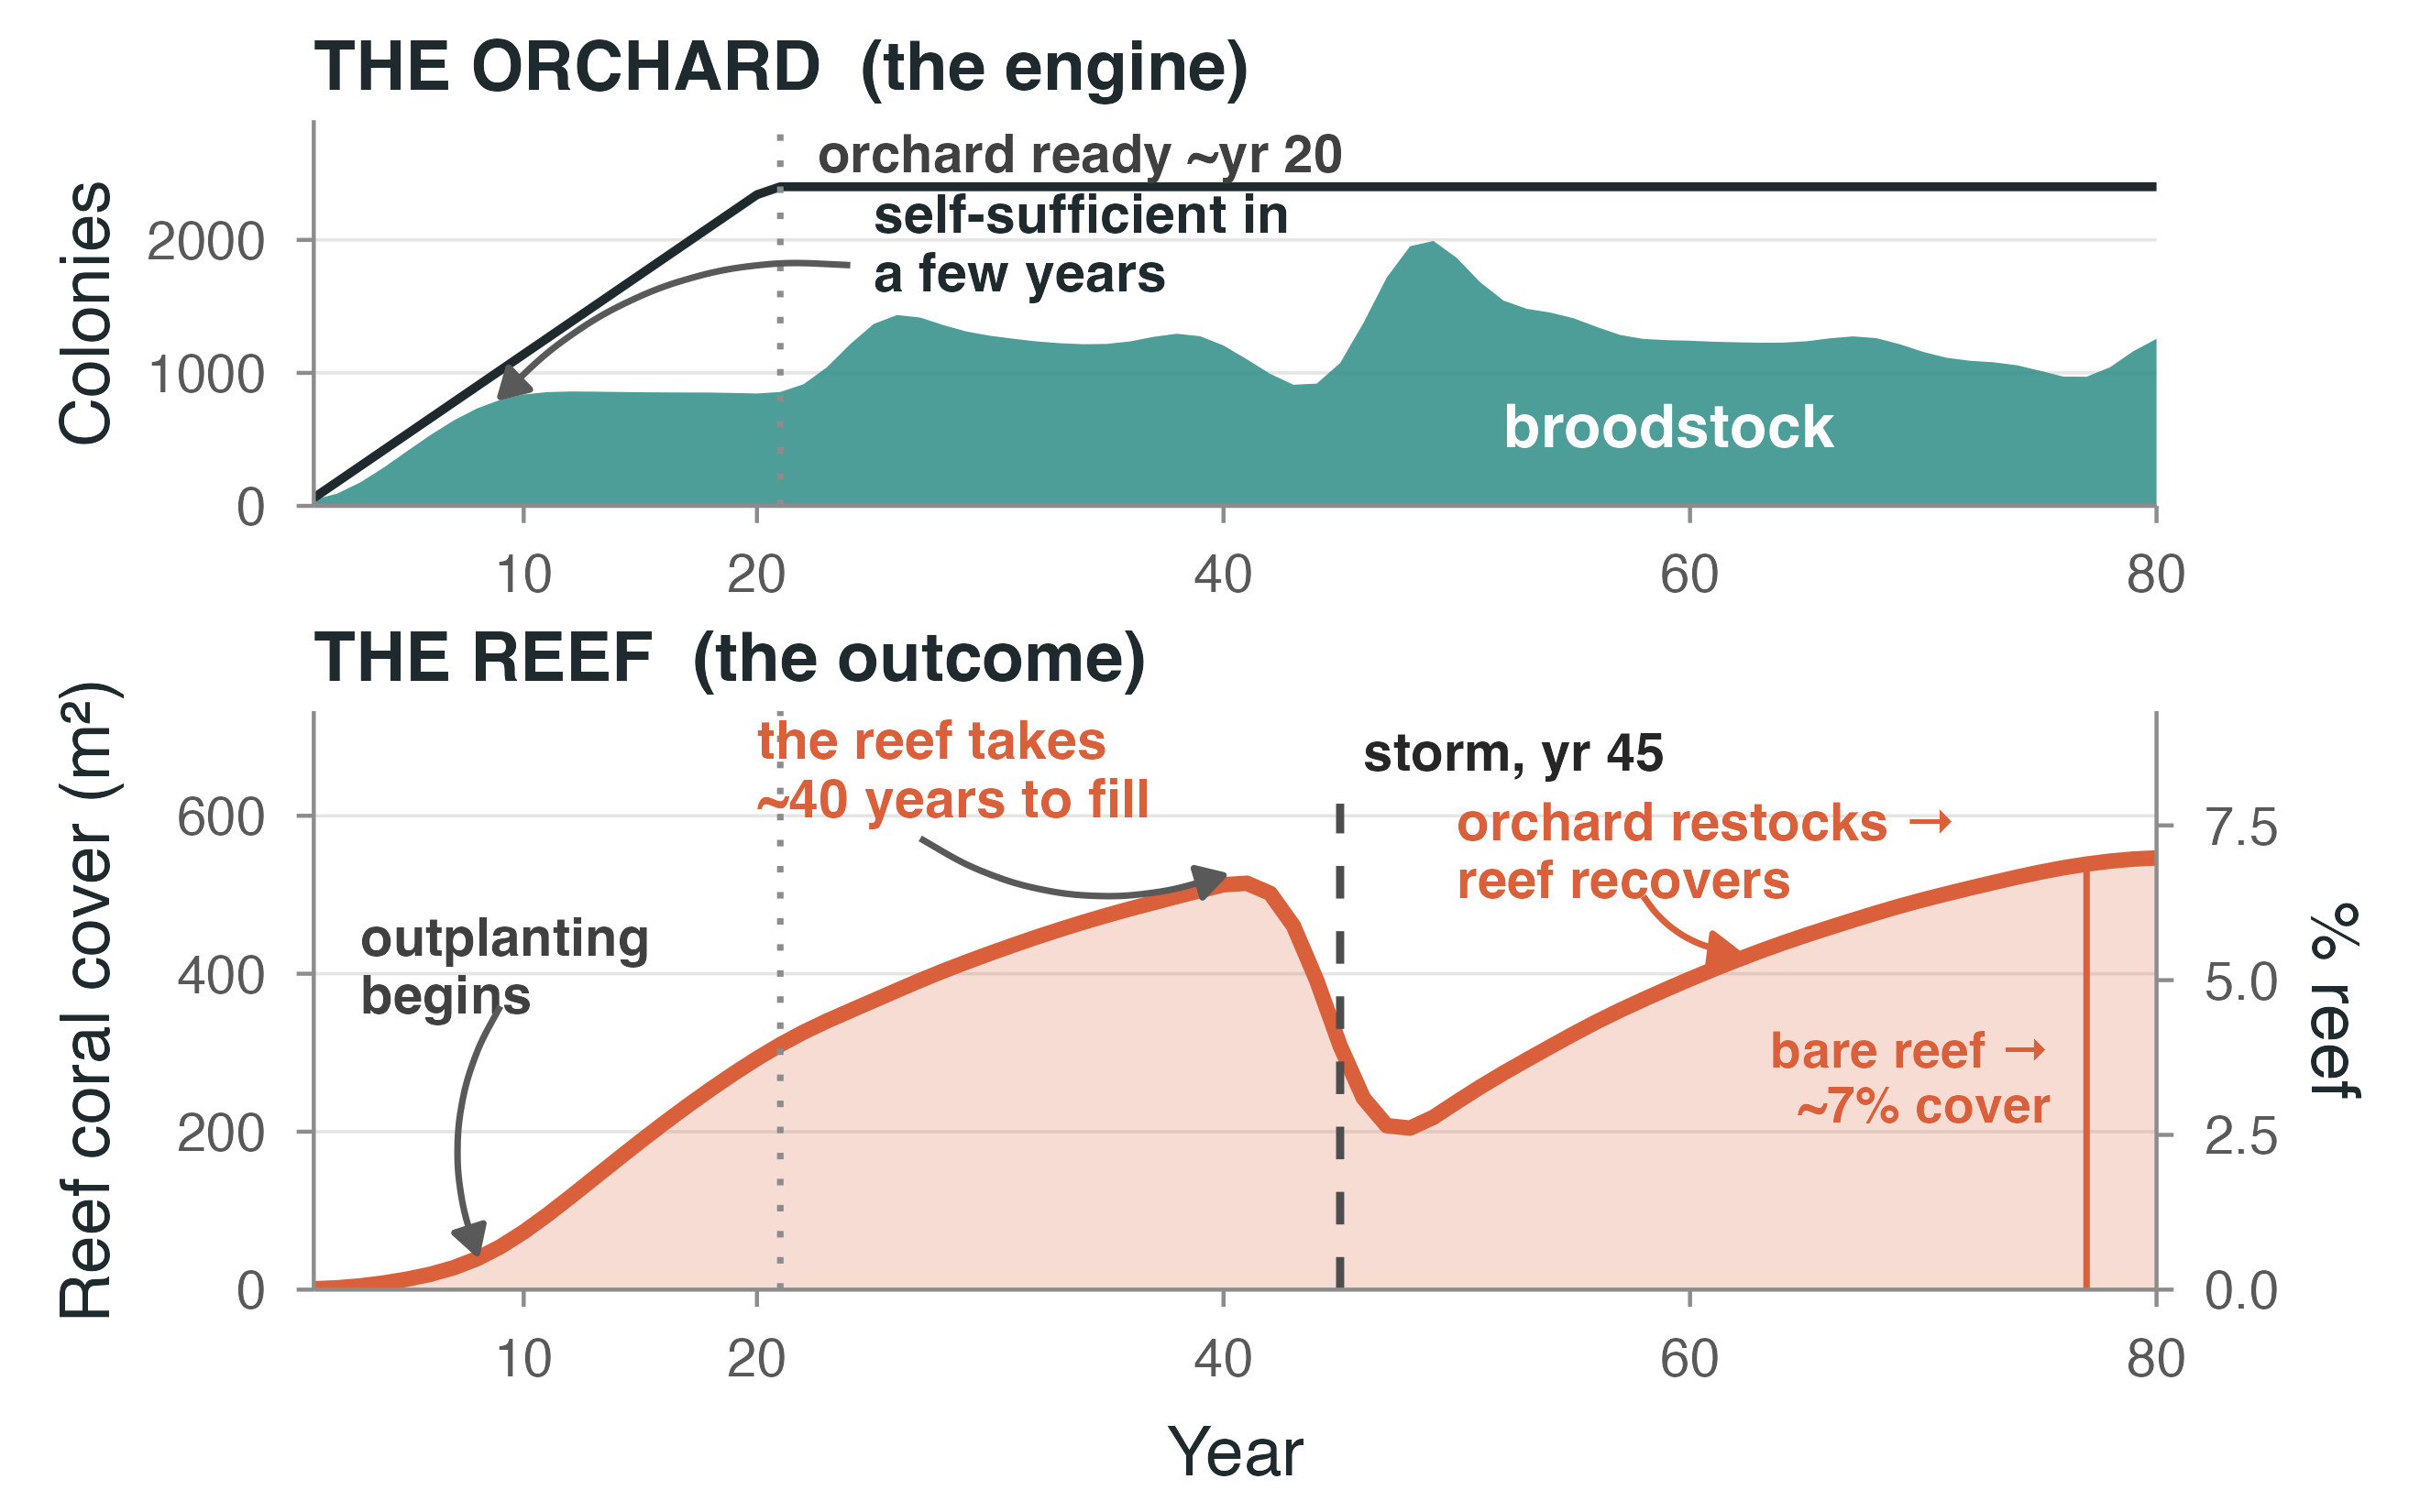

Write R code to recreate this figure.
# Slide 15 "THE STRATEGY THROUGH TIME" — deck-styled orchard/reef trajectory.
# NEW (closed-loop / "future RSE") analysis: runs the V2 policy-aware model
# (rse-v2/, proven bit-identical to Raine's rse_mod1 with policy=NULL) with the
# capacity-expansion + grow-out-harvest policy, on the CANONICAL real parameters.
# Styled to the ICRS deck (theme_slide + DECK palette: reef = coral headline, orchard = teal).
#
# Run from the Detmer-2025-coral-RSE repo root:
#   Rscript presentation-figs/fig_strategy_through_time.R
# then: cp presentation-figs/fig_strategy_through_time.png \
#          ~/coral-rse-hub/talks/icrs-deck-build/img/

setwd("/Users/adrianstier/Detmer-2025-coral-RSE")
RNGkind("Mersenne-Twister","Inversion","Rejection")
suppressMessages({library(ggplot2); library(patchwork)})
source("coral_demographic_funs.R"); source("rse_funs.R")
source("presentation-figs/theme_slide.R")
source("rse-v2/fixtures/make_fixtures.R"); source("rse-v2/R/rse_state.R")
source("rse-v2/R/rse_policy.R"); source("rse-v2/R/rse_mod1_v2.R")

YEARS <- 80; STORM <- 45
p <- fixture_canonical(); p$rest_pars$orchard_yield <- 0.72; p$rest_pars$lab_max <- 1200
osize <- p$rest_pars$orchard_size; A_mids <- p$A_mids; p$years <- YEARS
reef_m2 <- p$rest_pars$reef_areas/10000
p$lab_pars$s0 <- p$lab_pars$s0[1:YEARS,,drop=FALSE]; p$lab_pars$s1 <- p$lab_pars$s1[1:YEARS,,drop=FALSE]
p$dist_yrs <- STORM
p$dist_effects.r <- list(lapply(seq_along(p$N0.r[[1]]),function(rr) list(c("survival"))))
p$dist_pars.r <- list(lapply(seq_along(p$N0.r[[1]]),function(rr) dist_pars_fun(dist_yrs=STORM,p$dist_effects.r[[1]][[rr]],
  dist_surv0=list(p$surv_pars.r[[1]][[rr]]*0.3), dist_surv_rc0=list(p$surv_pars.rc[[1]][[rr]]*0.3),
  dist_Tmat0=NULL,dist_Fmat0=NULL,dist_fec0=NULL)))
p$dist_effects.o <- list(lapply(seq_along(p$N0.o[[1]]),function(rr) list(c("survival"))))
p$dist_pars.o <- list(lapply(seq_along(p$N0.o[[1]]),function(rr) dist_pars_fun(dist_yrs=STORM,p$dist_effects.o[[1]][[rr]],
  dist_surv0=list(p$surv_pars.o[[1]][[rr]]*0.3), dist_Tmat0=NULL,dist_Fmat0=NULL,dist_fec0=NULL)))

policy <- policy_F(list(F=0.3, grow_out_sc=2, orchard_size=osize, orchard_inflow=1,
                        harvest_n=500, init_cap=60, expand_tiles_per_yr=120, target_cap=osize))
sim <- do.call(rse_mod1_v2, c(p, list(policy=policy)))
yr <- 1:YEARS; cap <- orchard_capacity_trajectory(policy, YEARS)
sm <- function(x){ y<-x; for(i in 1:4) y<-as.numeric(stats::filter(c(y[1],y,y[length(y)]),rep(1/3,3)))[2:(length(y)+1)]; y }
brood <- sm(sapply(yr,function(t) sum(sapply(seq_along(sim$orchard_pops[[1]]),function(rr) sum(sim$orchard_pops[[1]][[rr]][3:5,t])))))
cover <- sm(model_summ(sim,"reef","area_m2",1,1,length(p$lab_treatments))[1:YEARS])
GUIDE <- which(cap>=osize)[1]; yr_out <- { w<-which(sim$trans_colonies_tot[1:YEARS]>0); if(length(w)) min(w) else 8 }

TEAL<-DECK$teal; CORAL<-DECK$coral; INK<-DECK$ink
oc <- OCEAN_TOK$ocean
G15<-if(oc)"#E6EDF3" else "grey15"; G25<-if(oc)"#CFDAE6" else "grey25"; G30<-if(oc)"#B9C6D4" else "grey30"
G35<-if(oc)"#AEBECD" else "grey35"; G55<-if(oc)"#5E7183" else "grey55"
th <- theme_slide(base_size=20) + theme(plot.margin=margin(3,10,2,8),
        plot.title=element_text(size=20, face="bold", color=INK))
gl <- function() geom_vline(xintercept=GUIDE, linetype=3, color=G55, linewidth=0.8)
ARR<-arrow(length=unit(8,"pt"),type="closed")
ICE2 <- "#AEC0D0"
cal <- function(x,y,l,col,sz=6.3,hj=0) annotate("text",x=x,y=y,label=l,color=col,fontface=2,size=sz,hjust=hj,lineheight=0.9)
ld  <- function(x,y,xe,ye,col=G35) annotate("curve",x=x,y=y,xend=xe,yend=ye,curvature=0.25,arrow=ARR,color=col,linewidth=0.8)

p1 <- ggplot() +
  geom_ribbon(data=data.frame(year=yr,y=brood),aes(year,ymin=0,ymax=y),fill=TEAL,alpha=0.85) +
  geom_line(data=data.frame(year=yr,y=cap),aes(year,y),color=INK,linewidth=1.1) + gl() +
  cal(27,1620,"self-sufficient in\na few years",ICE2,6.5,0) + ld(26,1440,10,760) +
  cal(GUIDE+1.2,2770,"orchard ready ~yr 20",G25,6.0) +
  cal(52,560,"broodstock","white",6.6) +
  scale_y_continuous(limits=c(0,2900),breaks=c(0,1000,2000)) + scale_x_continuous(breaks=c(0,10,20,40,60,80)) +
  labs(title="THE ORCHARD  (the engine)", y="Colonies", x=NULL) + coord_cartesian(xlim=c(1,YEARS),expand=FALSE) + th

ry <- max(cover)*1.34
p2 <- ggplot() +
  geom_ribbon(data=data.frame(year=yr,y=cover),aes(year,ymin=0,ymax=y),fill=CORAL,alpha=0.22) +
  geom_line(data=data.frame(year=yr,y=cover),aes(year,y),color=CORAL,linewidth=1.9) + gl() +
  cal(20,ry*0.90,"the reef takes\n~40 years to fill",CORAL,6.3) + ld(27,ry*0.78,40,cover[40]+12) +
  cal(3,ry*0.56,"outplanting\nbegins",G25,6.0,0) + ld(9,ry*0.49,yr_out,cover[yr_out]+7) +
  # disturbance: clean dashed event marker + label, arrows off the data
  annotate("segment",x=STORM,xend=STORM,y=0,yend=ry*0.84,linetype="dashed",color=G30,linewidth=1.0) +
  cal(STORM+1,ry*0.93,"storm, yr 45",G15,6.0,0) +
  cal(50,ry*0.76,"orchard restocks →\nreef recovers",ICE2,6.2,0) + ld(58,ry*0.68,62,cover[62]+10,CORAL) +
  annotate("segment",x=77,xend=77,y=0,yend=cover[77],color=CORAL,linewidth=0.8) +
  cal(75.5,cover[77]*0.5,"bare reef →\n~5% cover",ICE2,6.1,1) +
  scale_y_continuous(name="Reef coral cover (m²)",limits=c(0,ry),sec.axis=sec_axis(~./reef_m2*100,name="% reef")) +
  scale_x_continuous(breaks=c(0,10,20,40,60,80)) +
  labs(title="THE REEF  (the outcome)", x="Year") +
  coord_cartesian(xlim=c(1,YEARS),expand=FALSE) + th

fig <- p1/p2 + plot_layout(heights=c(0.8,1.2)) & theme(plot.background=element_rect(fill=OCEAN_TOK$bg, color=NA))
OUTDIR <- if(oc) "presentation-figs/ocean" else "presentation-figs"; if(oc && !dir.exists(OUTDIR)) dir.create(OUTDIR, recursive=TRUE)
ggsave(file.path(OUTDIR, if(oc) "fig_strategy_time.png" else "fig_strategy_through_time.png"), fig, width=8.8, height=5.5, units="in", dpi=300, bg=OCEAN_TOK$bg)
cat(sprintf("cover max %.0f m2 = %.1f%% of reef | guide yr %d | outplant yr %d\n", max(cover), 100*max(cover)/reef_m2, GUIDE, yr_out))
cat("wrote presentation-figs/fig_strategy_through_time.png\n")
